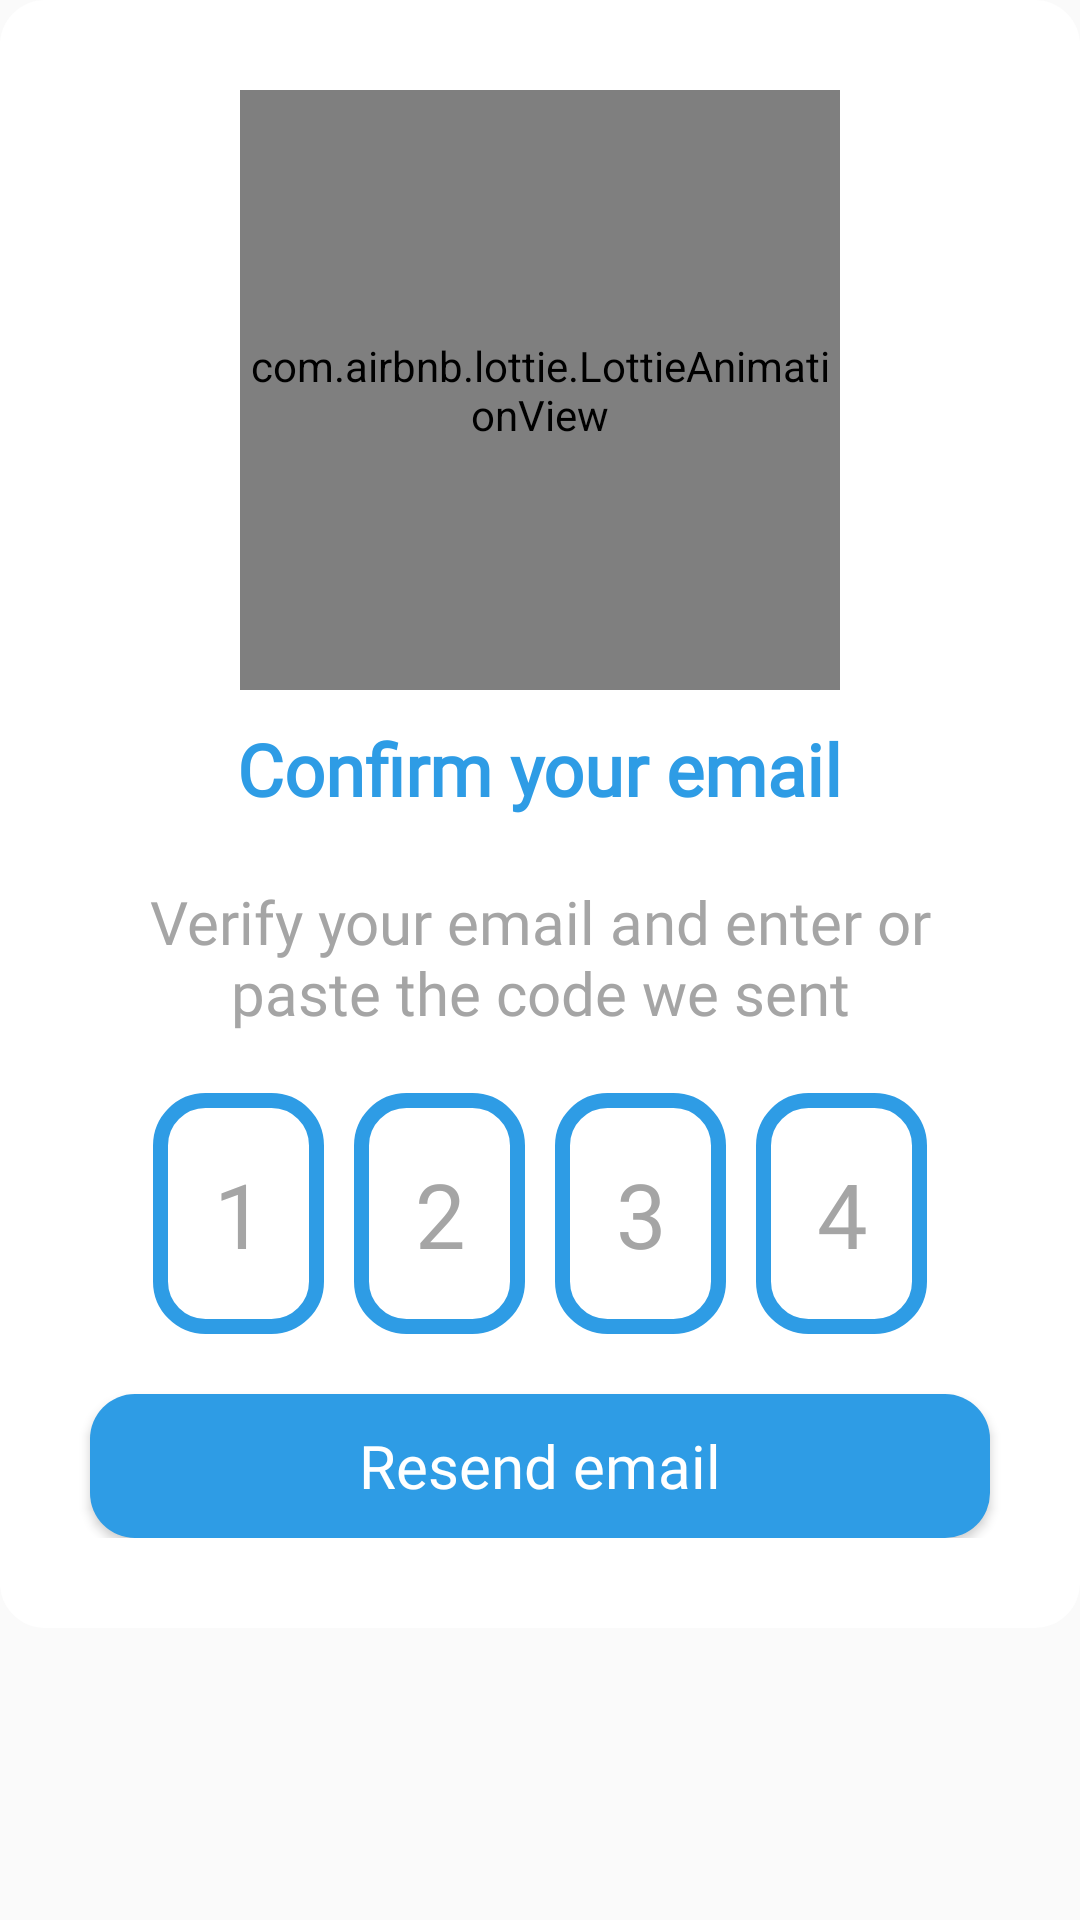

The Android layout XML behind this screen, and the referenced resources:
<!-- AndroidManifest.xml: application theme AppTheme -->
<!-- res/layout/dialog_confirm_email.xml -->
<?xml version="1.0" encoding="utf-8"?>

<RelativeLayout xmlns:android="http://schemas.android.com/apk/res/android"
    android:id="@+id/rateContainer"
    xmlns:app="http://schemas.android.com/apk/res-auto"
    xmlns:tools="http://schemas.android.com/tools"
    android:layout_width="match_parent"
    android:layout_height="wrap_content"
    android:background="@android:color/transparent">

    <LinearLayout
        android:layout_width="match_parent"
        android:layout_height="wrap_content"
        android:background="@drawable/bg_all_radius_15"
        android:orientation="vertical"
        android:paddingStart="10dp"
        android:paddingEnd="10dp"
        android:paddingTop="30dp"
        android:paddingBottom="30dp">

        <com.airbnb.lottie.LottieAnimationView
            android:id="@+id/lottie"
            android:layout_width="200dp"
            android:layout_height="200dp"
            android:layout_gravity="center"
            app:layout_constraintBottom_toBottomOf="parent"
            app:layout_constraintEnd_toEndOf="parent"
            app:layout_constraintStart_toStartOf="parent"
            app:layout_constraintTop_toTopOf="parent"
            app:lottie_autoPlay="true"
            app:lottie_loop="true"
            app:lottie_rawRes="@raw/email"
            app:lottie_speed="1" />

        <TextView
            android:fontFamily="@font/custom_font"
            android:layout_width="wrap_content"
            android:layout_height="wrap_content"
            android:layout_gravity="center"
            android:layout_marginTop="10dp"
            android:text="@string/confirm_email"
            android:textAlignment="center"
            android:textStyle="bold"
            android:autoSizeTextType="uniform"
            android:autoSizeStepGranularity="2sp"
            android:textColor="@color/second_color"
            android:textSize="25sp"
            tools:ignore="UnusedAttribute" />

        <TextView
            android:fontFamily="@font/custom_font"
            android:layout_width="wrap_content"
            android:layout_height="wrap_content"
            android:layout_gravity="center"
            android:layout_marginTop="20dp"
            android:layout_marginStart="20dp"
            android:layout_marginEnd="20dp"
            android:text="@string/verify_email"
            android:textAlignment="center"
            android:textColor="@color/grey"
            android:textSize="20sp" />

        <LinearLayout
            android:layout_width="wrap_content"
            android:layout_height="wrap_content"
            android:layout_gravity="center"
            android:gravity="center"
            android:layout_marginTop="20dp"
            android:orientation="horizontal">

            <EditText
                android:fontFamily="@font/custom_font"
                android:id="@+id/token1"
                android:layout_width="wrap_content"
                android:layout_height="wrap_content"
                android:paddingStart="20dp"
                android:paddingEnd="20dp"
                android:paddingTop="20dp"
                android:paddingBottom="20dp"
                android:imeOptions="actionNext"
                android:maxLength="1"
                android:textAlignment="center"
                android:backgroundTint="@color/second_color"
                android:background="@drawable/bg_all_radius_stroke_15"
                android:hint="1"
                android:textColor="@color/text_color"
                android:textSize="30sp"
                android:textColorHint="@color/grey"
                android:inputType="number"
                android:importantForAutofill="no"
                tools:ignore="HardcodedText,LabelFor" />

            <EditText
                android:fontFamily="@font/custom_font"
                android:id="@+id/token2"
                android:layout_width="wrap_content"
                android:layout_height="wrap_content"
                android:layout_marginStart="10dp"
                android:paddingStart="20dp"
                android:paddingEnd="20dp"
                android:paddingTop="20dp"
                android:paddingBottom="20dp"
                android:maxLength="1"
                android:imeOptions="actionNext"
                android:textAlignment="center"
                android:backgroundTint="@color/second_color"
                android:textColor="@color/text_color"
                android:background="@drawable/bg_all_radius_stroke_15"
                android:hint="2"
                android:textSize="30sp"
                android:textColorHint="@color/grey"
                android:inputType="number"
                android:importantForAutofill="no"
                tools:ignore="HardcodedText,LabelFor" />

            <EditText
                android:fontFamily="@font/custom_font"
                android:id="@+id/token3"
                android:layout_width="wrap_content"
                android:layout_height="wrap_content"
                android:layout_marginStart="10dp"
                android:paddingStart="20dp"
                android:paddingEnd="20dp"
                android:paddingTop="20dp"
                android:paddingBottom="20dp"
                android:maxLength="1"
                android:imeOptions="actionNext"
                android:textAlignment="center"
                android:backgroundTint="@color/second_color"
                android:background="@drawable/bg_all_radius_stroke_15"
                android:hint="3"
                android:textColor="@color/text_color"
                android:textSize="30sp"
                android:textColorHint="@color/grey"
                android:inputType="number"
                android:importantForAutofill="no"
                tools:ignore="HardcodedText,LabelFor" />

            <EditText
                android:fontFamily="@font/custom_font"
                android:id="@+id/token4"
                android:layout_width="wrap_content"
                android:layout_height="wrap_content"
                android:layout_marginStart="10dp"
                android:paddingStart="20dp"
                android:paddingEnd="20dp"
                android:paddingTop="20dp"
                android:paddingBottom="20dp"
                android:maxLength="1"
                android:imeOptions="actionDone"
                android:textAlignment="center"
                android:backgroundTint="@color/second_color"
                android:background="@drawable/bg_all_radius_stroke_15"
                android:hint="4"
                android:textColor="@color/text_color"
                android:textSize="30sp"
                android:textColorHint="@color/grey"
                android:inputType="number"
                android:importantForAutofill="no"
                tools:ignore="HardcodedText,LabelFor" />
        </LinearLayout>

        <TextView
            android:id="@+id/error"
            android:visibility="gone"
            android:layout_width="wrap_content"
            android:layout_height="wrap_content"
            android:layout_gravity="center"
            android:layout_marginTop="20dp"
            android:layout_marginStart="20dp"
            android:layout_marginEnd="20dp"
            android:text="@string/wrong_token"
            android:textAlignment="center"
            android:textStyle="bold"
            android:textColor="@color/light_red"
            android:textSize="30sp"
            android:textColorHint="@color/grey"/>

        <androidx.appcompat.widget.AppCompatButton
            android:id="@+id/resendEmail"
            android:fontFamily="@font/custom_font"
            android:layout_marginStart="20dp"
            android:layout_marginEnd="20dp"
            android:layout_width="match_parent"
            android:layout_height="wrap_content"
            android:text="@string/resend_email"
            android:textAllCaps="false"
            android:layout_marginTop="20dp"
            android:paddingTop="10dp"
            android:paddingBottom="10dp"
            android:paddingStart="30dp"
            android:paddingEnd="30dp"
            android:textSize="20sp"
            android:layout_gravity="center"
            android:textColor="@color/white"
            android:backgroundTint="@color/second_color"
            android:background="@drawable/bg_all_radius_15" />

    </LinearLayout>
</RelativeLayout>
<!-- resources referenced by this layout -->
<resources>
  <color name="grey">#A5A5A5</color>
  <color name="light_red">#e05054</color>
  <color name="second_color">#2E9CE5</color>
  <color name="text_color">#FF000000</color>
  <color name="white">#FFFFFFFF</color>
  <!-- drawable bg_all_radius_15 (drawable) -->
  <?xml version="1.0" encoding="UTF-8"?>
  
  <shape xmlns:android="http://schemas.android.com/apk/res/android">
      <solid android:color="@color/main_color"/>
      <corners
          android:radius="15dp"/>
  </shape>
  <!-- drawable bg_all_radius_stroke_15 (drawable) -->
  <?xml version="1.0" encoding="UTF-8"?>
  
  <shape xmlns:android="http://schemas.android.com/apk/res/android">
      <solid android:color="@android:color/transparent"/>
      <stroke
          android:width="5dp"
          android:color="@color/white"/>
      <corners
          android:radius="15dp"/>
  </shape>
  <string name="confirm_email">Confirm your email</string>
  <string name="resend_email">Resend email</string>
  <string name="verify_email">Verify your email and enter or paste the code we sent</string>
  <string name="wrong_token">Incorrect code</string>
  <style name="AppTheme" parent="Theme.AppCompat.Light.NoActionBar">
          
          <item name="colorPrimary">@color/first_color</item>
          <item name="colorPrimaryVariant">@color/second_color</item>
          <item name="colorOnPrimary">@color/white</item>
          
          <item name="colorSecondary">@color/third_color</item>
          <item name="colorSecondaryVariant">@color/second_color</item>
          <item name="colorOnSecondary">@color/second_color</item>
          
          <item name="android:statusBarColor">?attr/colorPrimary</item>
  
          
          <item name="android:forceDarkAllowed" tools:targetApi="q">false</item>
      </style>
  <color name="main_color">#FFFFFFFF</color>
  <color name="first_color">#1982C8</color>
  <color name="third_color">#82C4EE</color>
</resources>
